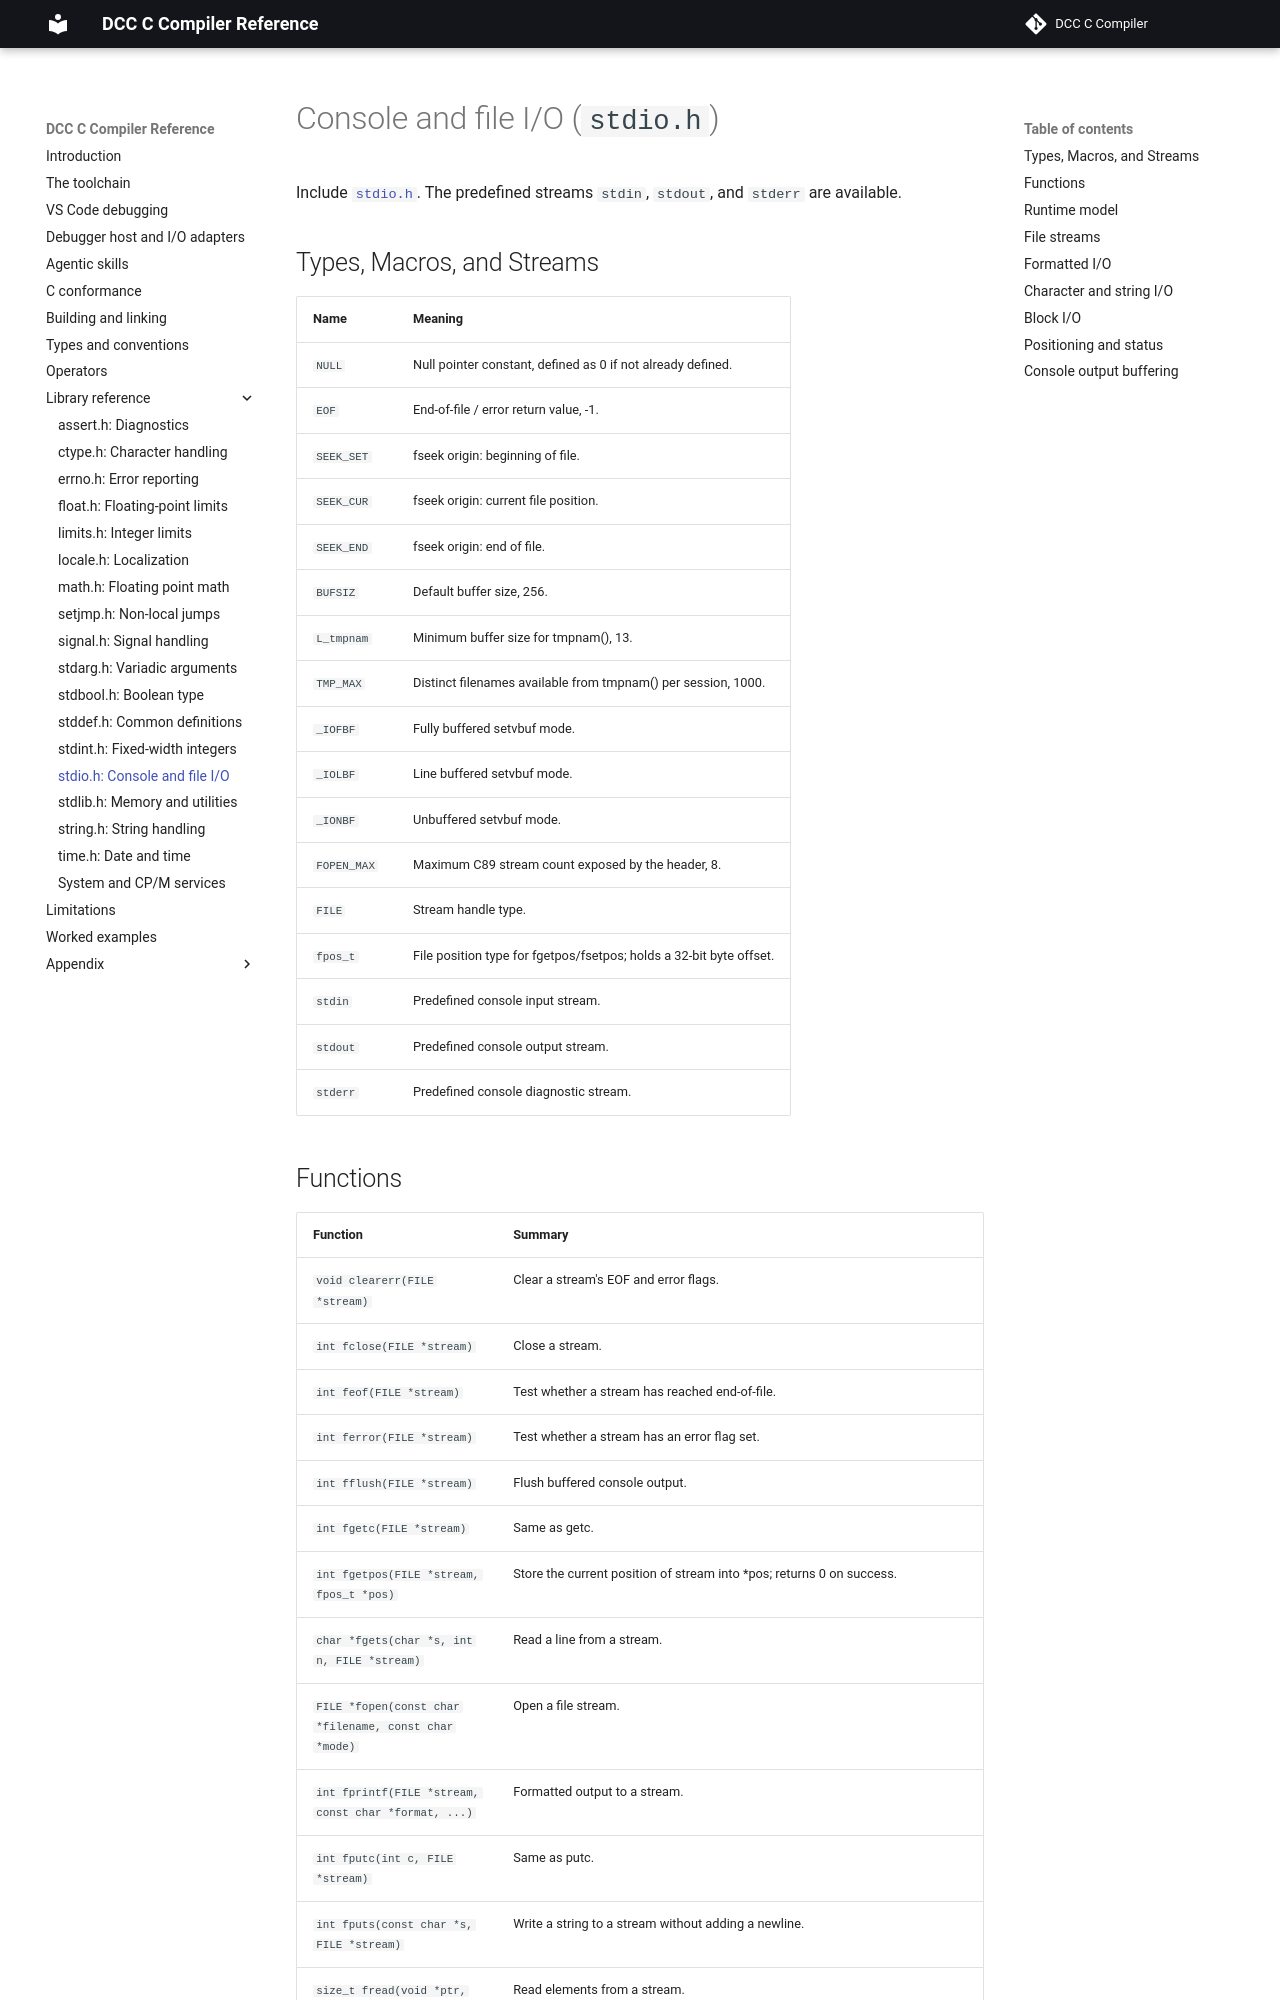

repository: gloveboxes/dcc · page: standard-lib/05-stdio/index.html · generator: mkdocs

# Console and file I/O (`stdio.h`)

Include [`stdio.h`](05-stdio.md). The predefined streams `stdin`, `stdout`, and
`stderr` are available.

## Types, Macros, and Streams

<!-- STDIO-SYMBOL-TABLE: all -->

## Functions

<!-- STDIO-FUNCTION-TABLE: all -->

## Runtime model

`stdin`, `stdout`, and `stderr` are console pseudo-streams. They are available
for portable-looking code, but they do not consume real file slots. Real file
streams are opened by `fopen`. `FOPEN_MAX` is 8 because C89 counts the three
standard streams too; on this CP/M runtime that means the three console
pseudo-streams plus five concurrent real file streams.

!!! tip "Console output is cheap"
    `putchar`, `puts`, and integer `printf` write through the console routine
    that is already part of every program. The stream-oriented functions
    (`fputc`/`fputs`/`fprintf`) have special `stdout`/`stderr` console paths at
    runtime, but their blocks also include real-file fallbacks; using them can
    therefore link more file I/O support than console-only calls need. Prefer
    the console functions for console-only work.
    See the [appendix](../appendix/01-dccrtlstrip.md) for the size figures.

## File streams

`fopen` looks at the first mode character: `"r"` opens an existing file, `"w"`
creates/truncates a file, and `"a"` creates the file if needed. The optional
`"+"` and `"b"` characters are accepted but do not change the runtime behavior;
`"a"` does not automatically seek to end, so call `fseek(fp, 0L, SEEK_END)` if
you need append positioning. CP/M has no atomic append operation, so programs
that share or alternate writes to the same file must coordinate at a higher
level.

For a complete program, see the worked
[file-reading example](../12-examples.md#reading-a-text-file-line-by-line).

## Formatted I/O
